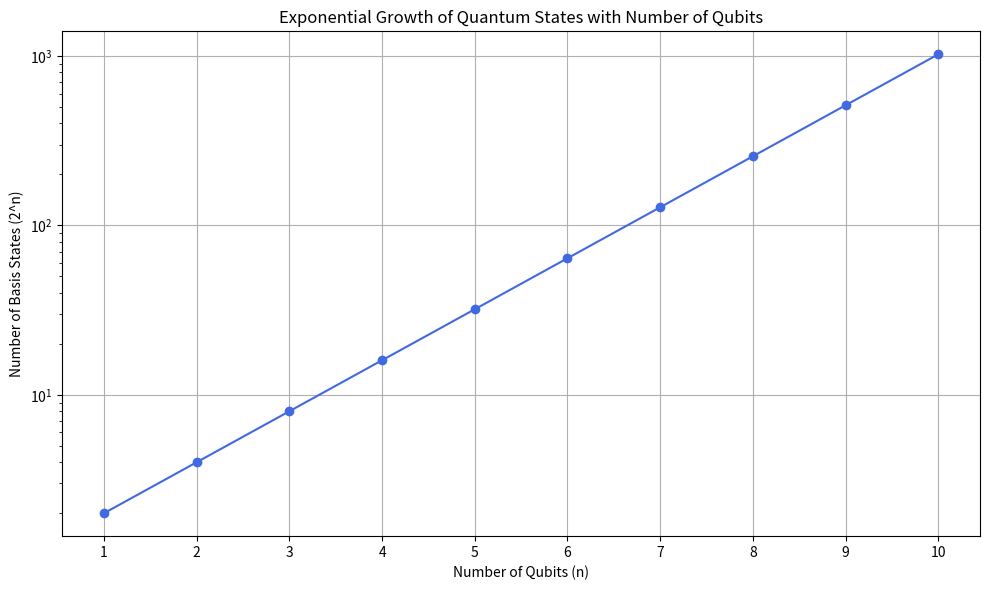

The script that saved this image:
import matplotlib.pyplot as plt
import numpy as np

# Generate data for exponential growth chart (number of qubits vs. number of states)
n_qubits = np.arange(1, 11)
n_states = 2 ** n_qubits
 
# Create the plot
plt.figure(figsize=(10, 6))
plt.plot(n_qubits, n_states, marker='o', linestyle='-', color='royalblue')
plt.title('Exponential Growth of Quantum States with Number of Qubits')
plt.xlabel('Number of Qubits (n)')
plt.ylabel('Number of Basis States (2^n)')
plt.grid(True)
plt.xticks(n_qubits)
plt.yscale('log')  # Optional: logarithmic scale to show rapid growth clearly
plt.tight_layout()

plt.show()
